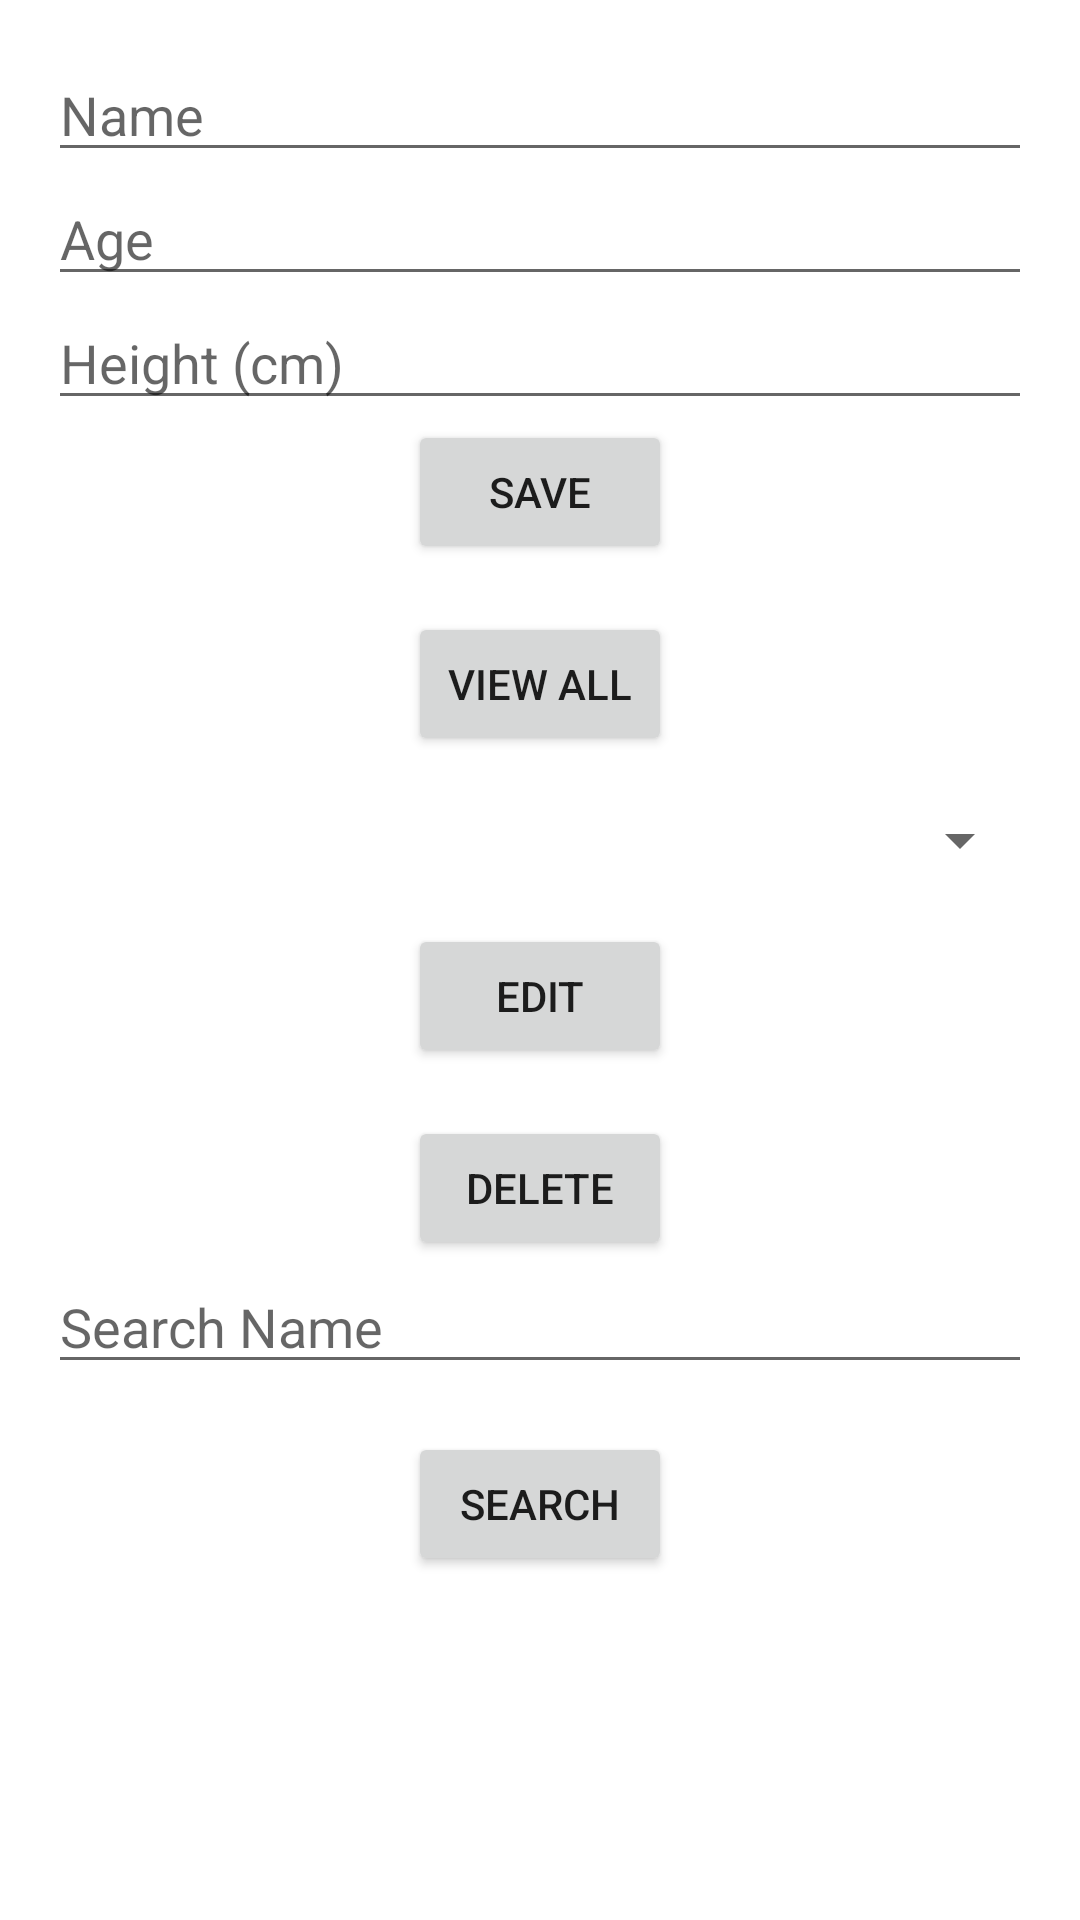

Android layout source for this screen:
<!-- AndroidManifest.xml: application theme Theme.BBDD_gpt_test -->
<!-- res/layout/activity_main.xml -->
<?xml version="1.0" encoding="utf-8"?>
<LinearLayout xmlns:android="http://schemas.android.com/apk/res/android"
    xmlns:app="http://schemas.android.com/apk/res-auto"
    xmlns:tools="http://schemas.android.com/tools"
    android:layout_width="match_parent"
    android:layout_height="match_parent"
    android:orientation="vertical"
    android:padding="16dp"
    tools:context=".MainActivity">

    <EditText
        android:id="@+id/nameEditText"
        android:layout_width="match_parent"
        android:layout_height="wrap_content"
        android:hint="Name" />

    <EditText
        android:id="@+id/ageEditText"
        android:layout_width="match_parent"
        android:layout_height="wrap_content"
        android:hint="Age"
        android:inputType="number" />

    <EditText
        android:id="@+id/heightEditText"
        android:layout_width="match_parent"
        android:layout_height="wrap_content"
        android:hint="Height (cm)"
        android:inputType="numberDecimal" />

    <Button
        android:id="@+id/saveButton"
        android:layout_width="wrap_content"
        android:layout_height="wrap_content"
        android:layout_gravity="center_horizontal"
        android:text="Save" />

    <Button
        android:id="@+id/viewButton"
        android:layout_width="wrap_content"
        android:layout_height="wrap_content"
        android:layout_gravity="center_horizontal"
        android:layout_marginTop="16dp"
        android:text="View All" />

    <Spinner
        android:id="@+id/personSpinner"
        android:layout_width="match_parent"
        android:layout_height="wrap_content"
        android:layout_gravity="center_horizontal"
        android:layout_marginTop="16dp" />

    <Button
        android:id="@+id/editButton"
        android:layout_width="wrap_content"
        android:layout_height="wrap_content"
        android:layout_gravity="center_horizontal"
        android:layout_marginTop="16dp"
        android:text="Edit" />

    <Button
        android:id="@+id/deleteButton"
        android:layout_width="wrap_content"
        android:layout_height="wrap_content"
        android:layout_gravity="center_horizontal"
        android:layout_marginTop="16dp"
        android:text="Delete" />

    <EditText
        android:id="@+id/searchNameEditText"
        android:layout_width="match_parent"
        android:layout_height="wrap_content"
        android:hint="Search Name"
        android:imeOptions="actionSearch" />

    <Button
        android:id="@+id/searchButton"
        android:layout_width="wrap_content"
        android:layout_height="wrap_content"
        android:layout_gravity="center_horizontal"
        android:layout_marginTop="16dp"
        android:text="Search" />

    <ListView
        android:id="@+id/searchResultsListView"
        android:layout_width="match_parent"
        android:layout_height="0dp"
        android:layout_weight="1" />

</LinearLayout>
<!-- resources referenced by this layout -->
<resources>
  <style name="Theme.BBDD_gpt_test" parent="Theme.MaterialComponents.DayNight.DarkActionBar">
          
          <item name="colorPrimary">@color/purple_500</item>
          <item name="colorPrimaryVariant">@color/purple_700</item>
          <item name="colorOnPrimary">@color/white</item>
          
          <item name="colorSecondary">@color/teal_200</item>
          <item name="colorSecondaryVariant">@color/teal_700</item>
          <item name="colorOnSecondary">@color/black</item>
          
          <item name="android:statusBarColor">?attr/colorPrimaryVariant</item>
          
      </style>
  <!-- not gathered from this repository: default colours our renderer supplied (Android Studio template values) -->
  <color name="purple_500">#FF6200EE</color>
  <color name="purple_700">#FF3700B3</color>
  <color name="teal_200">#FF03DAC5</color>
  <color name="teal_700">#FF018786</color>
  <color name="black">#FF000000</color>
  <color name="white">#FFFFFFFF</color>
</resources>
